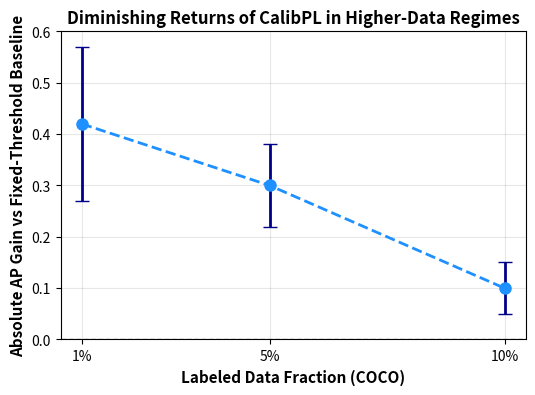

The script that saved this image: (Note: this script raises an exception after producing the figure.)
#!/usr/bin/env python3
import numpy as np
import matplotlib
matplotlib.use('Agg')
import matplotlib.pyplot as plt
from pathlib import Path

fractions = np.array([1, 5, 10])
baseline_ap = np.array([31.80, 34.10, 35.80])
calibpl_ap = np.array([32.22, 34.40, 35.90])
gain = calibpl_ap - baseline_ap
errors = np.array([0.15, 0.08, 0.05])

plt.figure(figsize=(6, 4))

# Use errorbar instead of fill_between (for discrete small data points)
plt.errorbar(fractions, gain, yerr=errors, fmt='o--', capsize=5, ecolor='darkblue', color='dodgerblue', markersize=8, linewidth=2)

plt.axhline(0, color='gray', linestyle='--', linewidth=1)

plt.xticks(fractions, ['1%', '5%', '10%'])
plt.xlabel("Labeled Data Fraction (COCO)", fontsize=11, fontweight='bold')
plt.ylabel("Absolute AP Gain vs Fixed-Threshold Baseline", fontsize=11, fontweight='bold')
plt.title("Diminishing Returns of CalibPL in Higher-Data Regimes", fontsize=12, fontweight='bold')
plt.grid(True, alpha=0.3)
plt.ylim(0.0, 0.6) # Set y-axis to start at 0.0 but top at 0.6 for better relative scale

out_dir = Path("/home/mohanganesh/retail-shelf-detection/results/figures")
out_dir.mkdir(parents=True, exist_ok=True)
plt.savefig(out_dir / "label_fraction_vs_gain.pdf", dpi=300, bbox_inches='tight')
print("Created label_fraction_vs_gain.pdf")
